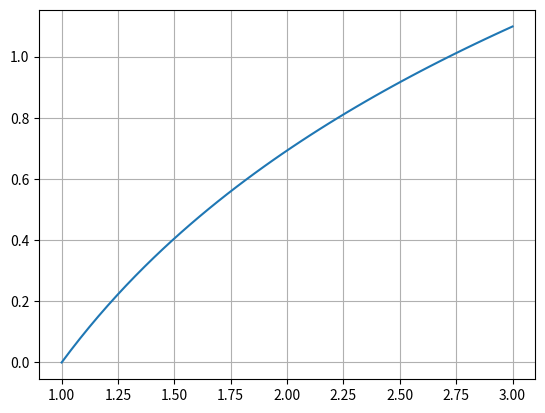

This figure's Python source:
import numpy as np
import matplotlib.pyplot as plot 

def ln(x):
    return np.log(x)

# intervalo = np.linspace(-10, 10)
# intervalo = np.linspace(1, 6)
intervalo = np.linspace(1, 3)
plot.plot(intervalo, ln(intervalo))
plot.grid()
plot.show()